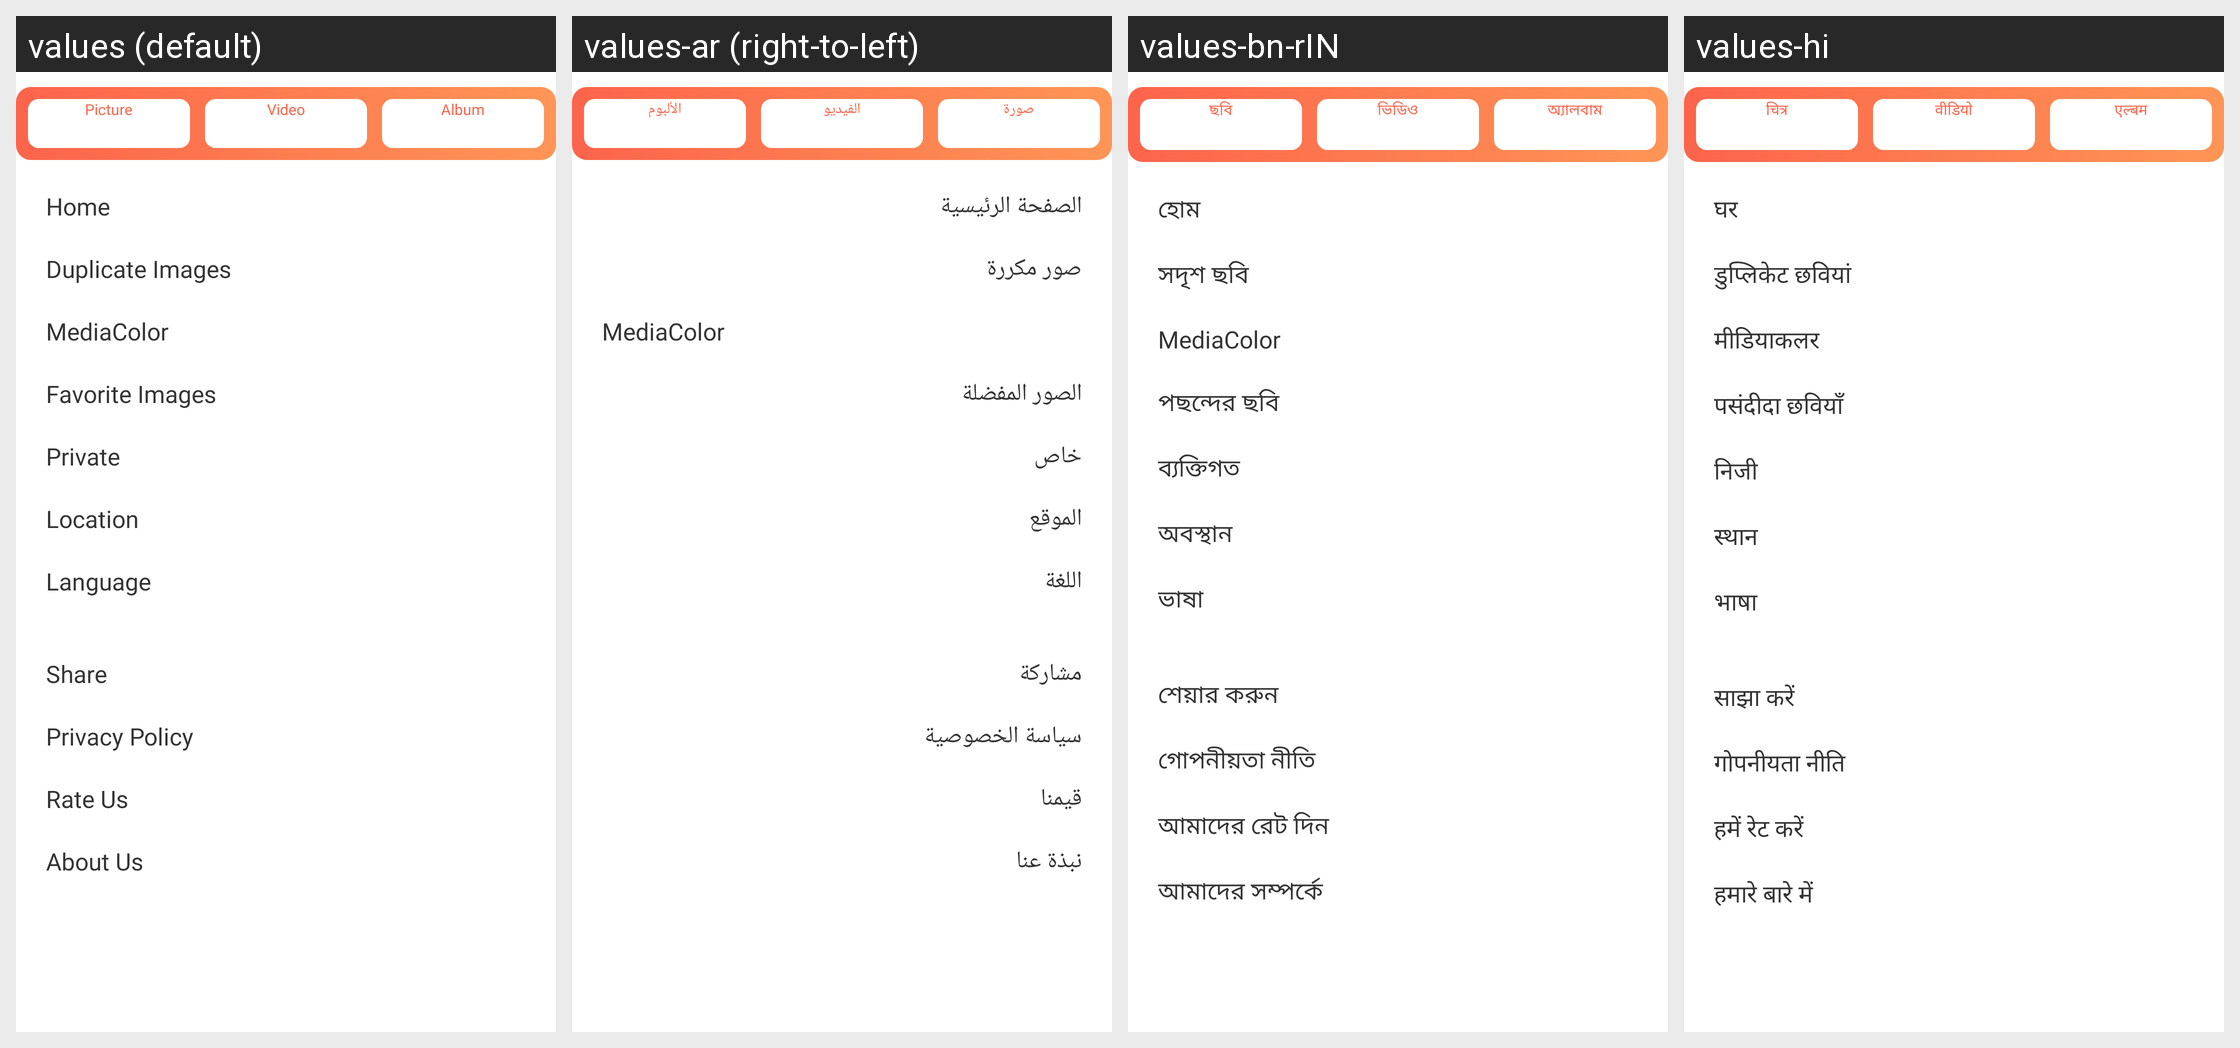

The Android screen above is rendered under several locales of the same app. Produce the string resources it draws, with the default and per-locale values.
Android screen res/layout/header_drawer.xml rendered under 4 locales, left to right: values (default), values-ar (right-to-left), values-bn-rIN, values-hi. Device: Nexus 5 (rendered at 1080×1920; each locale shown at half size, 540×960, under a caption strip naming it); theme AppTheme_White.
Other locales in the repository, not shown: values-de, values-es, values-fr, values-ja, values-vi.
Strings drawn on this screen, with the default value and each locale's value (text and hints the layout hard-codes, and strings that could not be matched under every locale, appear in the picture but are not listed):

Pictures
  values: Picture
  values-ar: صورة
  values-bn-rIN: ছবি
  values-hi: चित्र

Videos
  values: Video
  values-ar: الفيديو
  values-bn-rIN: ভিডিও
  values-hi: वीडियो

Album
  values: Album
  values-ar: الألبوم
  values-bn-rIN: অ্যালবাম
  values-hi: एल्बम

home
  values: Home
  values-ar: الصفحة الرئيسية
  values-bn-rIN: হোম
  values-hi: घर

duplicate_images
  values: Duplicate Images
  values-ar: صور مكررة
  values-bn-rIN: সদৃশ ছবি
  values-hi: डुप्लिकेट छवियां

mediacolor
  values: MediaColor
  values-ar: MediaColor
  values-bn-rIN: MediaColor
  values-hi: मीडियाकलर

favorite_images
  values: Favorite Images
  values-ar: الصور المفضلة
  values-bn-rIN: পছন্দের ছবি
  values-hi: पसंदीदा छवियाँ

privateee
  values: Private
  values-ar: خاص
  values-bn-rIN: ব্যক্তিগত
  values-hi: निजी

location
  values: Location
  values-ar: الموقع
  values-bn-rIN: অবস্থান
  values-hi: स्थान

language
  values: Language
  values-ar: اللغة
  values-bn-rIN: ভাষা
  values-hi: भाषा

share_with
  values: Share
  values-ar: مشاركة
  values-bn-rIN: শেয়ার করুন
  values-hi: साझा करें

privacy_policy
  values: Privacy Policy
  values-ar: سياسة الخصوصية
  values-bn-rIN: গোপনীয়তা নীতি
  values-hi: गोपनीयता नीति

rate_us
  values: Rate Us
  values-ar: قيمنا
  values-bn-rIN: আমাদের রেট দিন
  values-hi: हमें रेट करें

about_us
  values: About Us
  values-ar: نبذة عنا
  values-bn-rIN: আমাদের সম্পর্কে
  values-hi: हमारे बारे में
